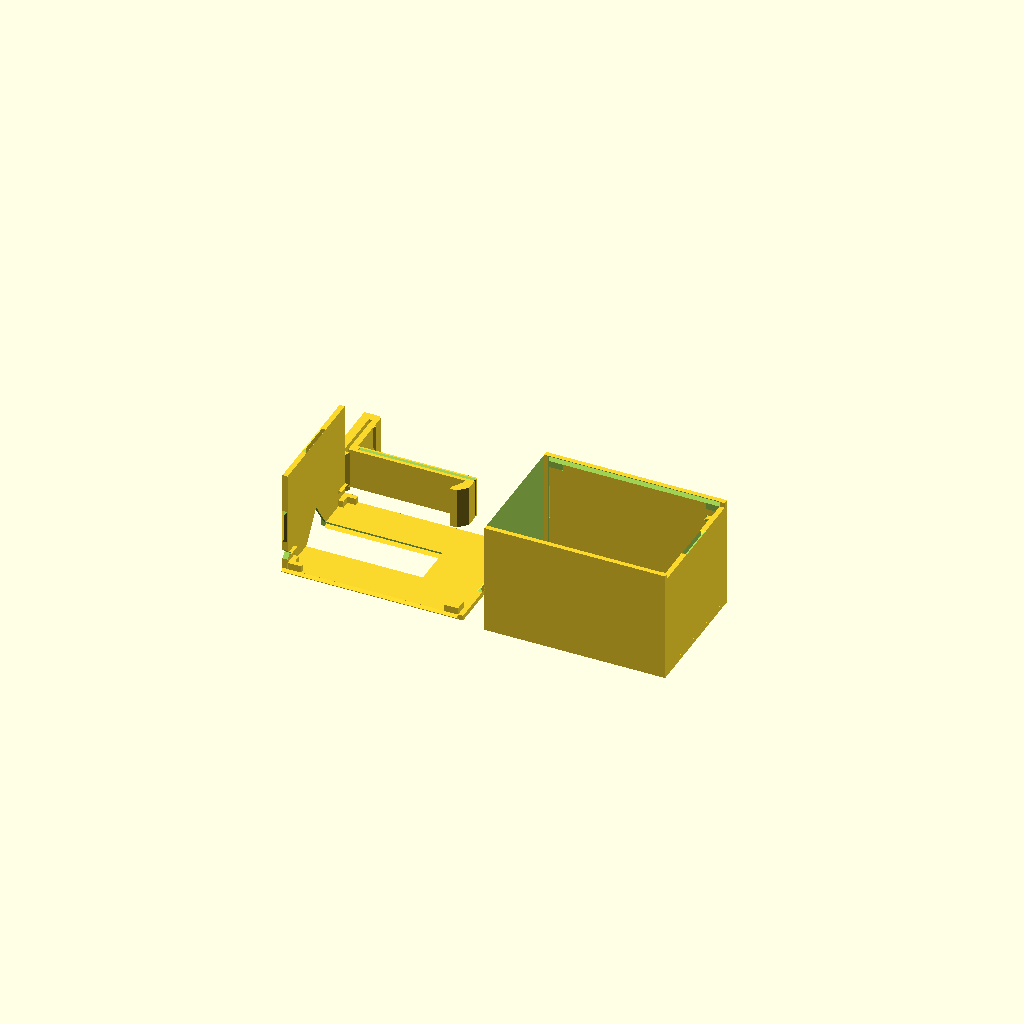
Cell 1: the model at its default parameters.
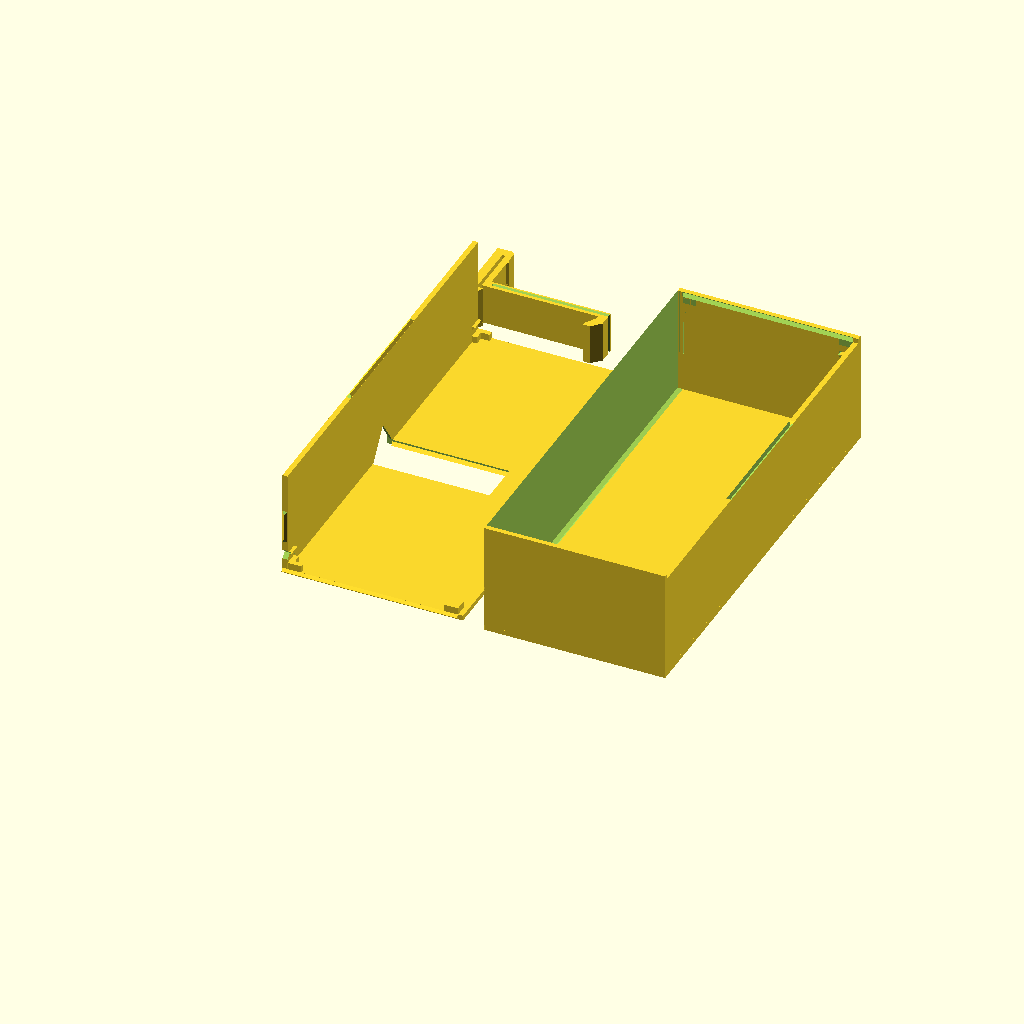
Cell 2: the same model with sz_x = 120.
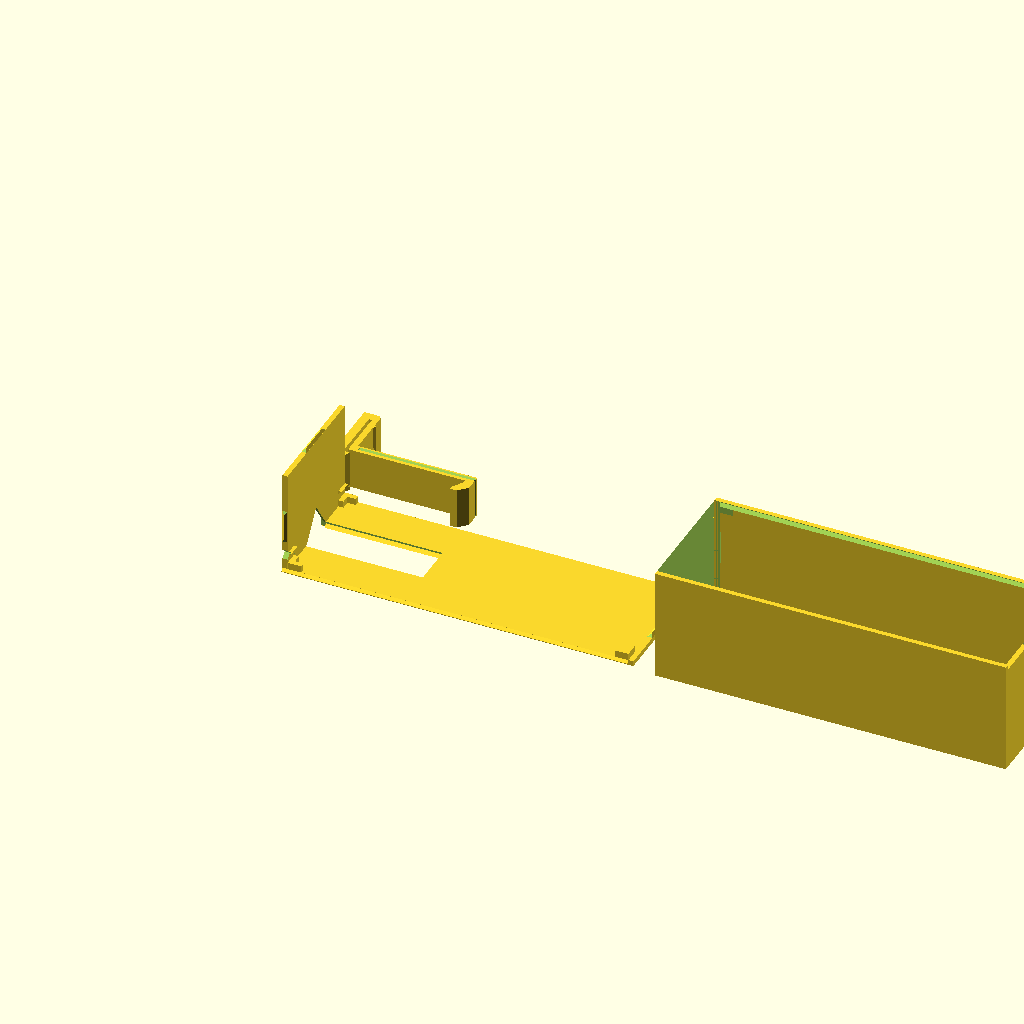
Cell 3: the same model with sz_y = 100.
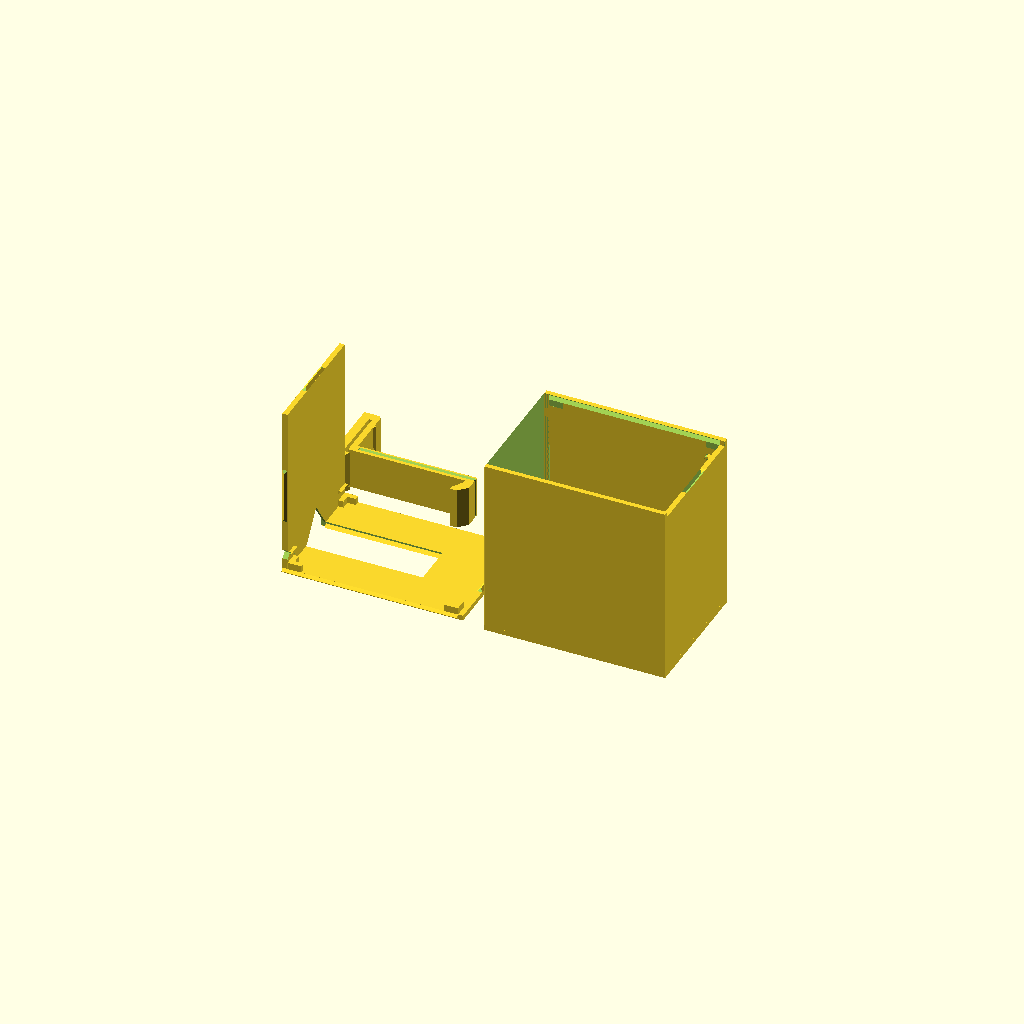
Cell 4: the same model with size_z = 50.
All cells are drawn from one camera (rotation 55°, 0°, 25°, orthographic, colour scheme Cornfield), so only the parameter changes between them.
The OpenSCAD source (packaging/moat-cad/models/din-rail-clip.scad):

include <e3DHW/base/lib.scad>
include <e3DHW/data/hardware.scad>
include <e3DHW/addon/base.scad>
include <e3DHW/DIN/rail.scad>
include <e3DHW/DIN/boxes.scad>

/* [Parameters] */

// top: board at x/y, side: board at y/z
mode="top"; // [side,top,top_display,rod]

// interior width. DIN units: multiples of 9 +walls!
sz_x=36; // [9:0.5:120]

// interior box height
sz_y=50; // [20:0.5:100]

// depth, DIN restriction
size_z=30; // [20:0.5:50]

// wall thickness
wall=1.5; // [0.5:0.1:3]

// space for the hook
hook_width=12; // [9:0.5:20]

// hook offset (top only)
hook_offset=0; // [-20:0.5:20]

/* [Slide-in] */

// elevation
slide_h1 = 3.5; // [0:0.5:5]
// height
slide_h2 = 2; // [0:0.5:3]
// height on top
slide_h3 = 1; // [0:0.5:3]
// corner depth
slide_d = 4; // [0:0.5:10]
// corner width
slide_w = 1.5; // [0:0.5:10]
// corner edge angle
slide_a = 45; // [0:5:45]

/* [Top] */
// wire cutout bottom
cut_h1 = 3; // [0:1:20]
// wire cutout top
cut_h2 = 5; // [0:1:20]

// top cut from left
tc_x1 = 10; // [0:0.5:50]
// top cut from right
tc_x2 = 10; // [0:0.5:50]
// top cut height
tc_h = 0; // [0:0.5:50]
// top cut slot on top
tc_s = 0; // [0:0.5:50]

/* [Rod] */
// cutout X
rc_x = 3; // [0:0.1:20]
// cutout Y
rc_y = 5; // [0:0.1:20]
// offset X
rco_x = 0; // [-20:0.5:20]
// offset Y
rco_y = 0; // [-20:0.5:20]
// nub height
rcn_h = 0; // [0:0.1:3]
// nub diameter
rcn_d = 0; // [0:0.1:5]

/* [Hidden] */
size_hook=7;

size_x=sz_x;
size_y=sz_y;

// DIN rail
brim=35.1;
rail_height=1.1;

// DIN rail hook
spring_l=15;
spring_d=2.5;
spring_slot=0.9;
bar_width=max(2.5,wall);
hook=4;
min_len=brim+bar_width*2+spring_slot;
brim2=brim-spring_slot;

// box with side opening
if(mode=="side") {
din_box_side(size_y,size_z, size_x, wallThick=wall);
translate([0,size_z*2+10,0]) mirror([0,1,0])
din_box_side_lid(size_y,size_z, dw=-0.1, wallThick=wall,cut=wall);

} else if (mode=="top" || mode == "top_display") {
// box with bottom+back opening
translate([0,0,wall]) din_box_up(size_y,size_x,size_z, wallThick=wall);
if(mode == "top") {
    translate([0,size_x+10,0])
        rail_hook(hook_width, ridge=wall, slot=true);
    translate([10+size_y,size_x,size_z+2*wall])
        rotate([180,0,0])
        translate([0,0,wall])
        din_box_up_hood(size_y,size_x,size_z, wall=wall);
} else {
    color([0.4,0.8,0,0.2])
        translate([0,0,wall])
        din_box_up_hood(size_y,size_x,size_z, wall=wall);
    color([0,0.8,0.4,0.4])
        translate([-_d1,(size_x-hook_width)/2+hook_width-hook_offset,0])
        rotate([90,0,0])
        rail_hook(hook_width, ridge=wall, dw=0.12);
}

} else if (mode=="rod") {
// simple holder for a current distribution rod end
    rail_hook(hook_width, ridge=0, slot=false);

    dx1=(sz_y-rc_x)/2+rco_x;
    dy1=(size_z-rc_y)/2+rco_y;
    dx2=sz_y/2-rc_x/2-rco_x;
    dy2=size_z/2-rc_y/2-rco_y;
    dx=min(dx1,dx2);
    dy=min(dy1,dy2);

    base=(brim-spring_slot > sz_y)
        ? [[0,0],[0,spring_l],[(sz_y-rc_x)/2+rco_x-dx,size_z],[sz_y,size_z],[brim-spring_slot,0]]
        : [[0,0],[0,spring_l],[(sz_y-rc_x)/2+rco_x-dx,size_z],[sz_y,size_z],[sz_y,(size_z-rc_y)/2+rco_y-dy],[brim-spring_slot,0]]
        ;

    difference() {
        union() {

            translate([-_d1,-_d1,0])
            linear_extrude(hook_width) polygon(base);
//            cube([sz_y,size_z,sz_x]);
            translate([(sz_y-rc_x)/2+rco_x-dx, (size_z-rc_y)/2+rco_y-dy, wall])
            cube([rc_x+2*dx,rc_y+2*dy,sz_x-wall+_d2]);
        }
        translate([(sz_y-rc_x)/2+rco_x, (size_z-rc_y)/2+rco_y, wall])
        cube([rc_x,rc_y,sz_x-wall+_d2]);
    }
    translate([sz_y/2+rco_x,size_z/2-rc_y/2+rco_y,wall/2+sz_x/2]) rotate([-90,0,0]) linear_extrude(height=rcn_h,scale=0)
        circle(d=rcn_d,$fn=20);
    translate([sz_y/2+rco_x,size_z/2+rc_y/2+rco_y,wall/2+sz_x/2]) rotate([90,0,0]) linear_extrude(height=rcn_h,scale=0)
        circle(d=rcn_d,$fn=20);
}

_d=0.01;
_d1=_d; _d2=2*_d; _d3=3*_d;


module din_box_up_hood(x,y,z, wall) {
    difference() {
        union() {
            translate([-wall,-wall,z-_d])
            cube([x+2*wall,y+2*wall,wall]);

            translate([-wall,y,-wall])
            cube([x+2*wall,wall,z+wall]);

            translate([-wall,-wall,-wall])
            cube([x+2*wall,wall,z+wall]);

            translate([x-_d,0,0])
            cube([wall,y,z]);

            translate([x,0,-wall]) mirror([1,0,0]) carrier_c(slope=3,bottom=false);
            translate([x,y,-wall]) mirror([0,1,0]) mirror([1,0,0]) carrier_c(slope=3,bottom=false);
        }
        translate([_d1,0,-_d1]) din_box_up(x,y,z, dw=0.1, wallThick=wall);
        if(tc_h) {
            translate([x-wall/2,tc_x1,-_d1])
                cube([wall*2,y-tc_x2-tc_x1,tc_h]);
            echo("Z",z);
            translate([x-tc_s,tc_x1,z-wall/2])
                cube([wall*1.5+tc_s,y-tc_x2-tc_x1,wall*2]);
        }
    }
}

module latch_poly(ax, wall, dw) {
    translate([0,0,ax/3-dw])
    linear_extrude(ax/3+dw*2)
        polygon([[dw,_d],[dw,-wall*.4-dw],[-wall-3*dw,_d]]);

}

module bar_poly(ax, wall, dw) {
    translate([0,0,ax/3-dw])
    difference() {
        translate([0,0,-dw]) linear_extrude(ax/3+dw*2)
            polygon([[dw,_d],[-wall/2,wall*.4+dw],[-wall-3*dw,_d]]);
            translate([-wall,0,-dw])rotate([-30,0,0])cube([wall,wall,wall]);
        translate([-wall,0,ax/3+dw])rotate([-60,0,0])cube([wall,wall,wall]);
    }

}

module carrier_c(slope=0, wall=slide_w, top=true, bottom=true, sidetop=true) {
    zwall = wall*tan(slide_a);
    sh3=slide_h3*(1+(slope==3?tan(slide_a):0));

    if(slide_d && slide_h1) difference() {
        translate([-_d1,-_d1,-_d1]) {
            //cube([_d1,slide_d,slide_h1+slide_h2+sh3]);
            //cube([slide_d,_d1,slide_h1+slide_h2+sh3]);
            if(bottom) {
                cube([slide_d,wall,slide_h1]);
                cube([wall,slide_d,slide_h1]);
            }
            if(top) translate([0,0,slide_h1+slide_h2]) {
                if(sidetop) cube([slide_d,wall,sh3]);
                cube([wall,slide_d,sh3]);
            }
        }
        if(slope == 1) {
            // lower
            translate([_d1,_d1,slide_h1+_d1]) intersection() {
                rotate([0,90,0])
                linear_extrude(wall, convexity=10)
                polygon([[0,0],[zwall,wall],[0,wall]]);

                rotate([-90,0,0])
                linear_extrude(wall, convexity=10)
                polygon([[0,0],[wall,0],[wall,zwall]]);
            }
            translate([wall,_d1,slide_h1+_d1]) rotate([0,90,0])
            linear_extrude(slide_d-wall+_d, convexity=10)
            polygon([[0,0],[zwall,wall],[0,wall]]);

            translate([_d1,wall,slide_h1+_d1]) rotate([-90,0,0])
            linear_extrude(slide_d-wall+_d, convexity=10)
            polygon([[0,0],[wall,0],[wall,zwall]]);
        }
        if(slope == 2) {
            // upper, bottom

            translate([-_d1,-_d1,slide_h1+slide_h2-_d2]) intersection() {
                if(sidetop) translate([-_d1,0,0]) rotate([0,90,0])
                linear_extrude(wall+_d2, convexity=10)
                polygon([[0,0],[-zwall,wall],[0,wall]]);

                translate([0,-_d1,0]) rotate([-90,0,0])
                linear_extrude(wall+_d2, convexity=10)
                polygon([[0,0],[wall,0],[wall,-zwall]]);
            }
            translate([wall-_d1,0,slide_h1+slide_h2-_d2]) rotate([0,90,0])
            linear_extrude(slide_d-wall+_d2, convexity=10)
            polygon([[0,0],[-zwall,wall],[0,wall]]);

            translate([0,wall-_d1,slide_h1+slide_h2-_d2]) rotate([-90,0,0])
            linear_extrude(slide_d-wall+_d2, convexity=10)
            polygon([[0,0],[wall,0],[wall,-zwall]]);
        }
         if(slope == 3) {
            // upper, top
            sh123=slide_h1+slide_h2+sh3;
            translate([_d1,_d1,sh123+_d1]) intersection() {
                rotate([0,90,0])
                linear_extrude(wall, convexity=10)
                polygon([[0,0],[zwall,wall],[0,wall]]);

                rotate([-90,0,0])
                linear_extrude(wall, convexity=10)
                polygon([[0,0],[wall,0],[wall,zwall]]);
            }
            translate([wall,_d1,sh123+_d1]) rotate([0,90,0])
            linear_extrude(slide_d-wall+_d, convexity=10)
            polygon([[0,0],[zwall,wall],[0,wall]]);

            translate([_d1,wall,sh123+_d1]) rotate([-90,0,0])
            linear_extrude(slide_d-wall+_d, convexity=10)
            polygon([[0,0],[wall,0],[wall,zwall]]);

            if(!bottom) {
                translate([slide_d,_d1,slide_h1+slide_h2+wall/2-_d2])
                rotate([-90,0,0])
                linear_extrude(slide_w+_d2, convexity=10)
                polygon([[0,0],[-zwall/2,wall/2],[0,wall/2]]);

                translate([slide_w,slide_w,slide_h1+slide_h2+wall/2-_d2])
                rotate([-90,0,0])
                linear_extrude(slide_d-slide_w+_d2, convexity=10)
                polygon([[0,0],[-zwall/2,wall/2],[0,wall/2]]);
           }
        }
   }
}

module din_box_up(x,y,z, wallThick=1, dw=0) {
    difference() {
        translate([-wallThick,0,-wallThick]) union() {
            cube([max(37,x+wallThick)+wallThick,y,wallThick]);
            translate([0,0,0])cube([wallThick,y,z+wallThick]);

            translate([wallThick,0,0]) carrier_c(slope=2,sidetop=false);
            translate([wallThick,y,0]) mirror([0,1,0]) carrier_c(slope=2,sidetop=false);

            translate([wallThick+x,0,0]) mirror([1,0,0]) carrier_c(slope=2,top=false);
            translate([wallThick+x,y,0]) mirror([1,1,0]) carrier_c(slope=2,top=false);

            // x1
            rotate([0,90,0])
            linear_extrude(x+wallThick, convexity=20)
            polygon([[dw,_d],[-wallThick-dw,_d],[-wallThick/2,-wallThick/2-dw]]);

            // x2
            translate([0,y,0])
            rotate([0,90,0])
            linear_extrude(x+wallThick, convexity=20)
            polygon([[dw,-_d],[-wallThick-dw,-_d],[-wallThick/2,wallThick/2+dw]]);

            translate([-_d,0,z+wallThick-_d2]) rotate([-90,0,0])rotate([0,0,180])
            bar_poly(y,wallThick,dw);

        // z1
            translate([-_d1,_d2,-dw])
            rotate([0,0,180])
            bar_poly(z,wallThick,dw);

        // z2
        translate([-_d1,y-_d2,0])
            rotate([0,0,180])
            mirror([0,1,0])
            bar_poly(z,wallThick,dw);

        // at end
        intersection() {
            translate([brim-spring_slot+wall,0,0]) cube([100,100,100]);
            translate([x+wall*2,-_d1,-_d+wall])
                rotate([-90,0,0])
                mirror([0,1,0])
                bar_poly(y,wall,dw);
            }
        }
        if(dw==0)
            translate([-_d1,(y-hook_width)/2+hook_width-hook_offset,0])
            rotate([90,0,0])
            rail_hook(hook_width, ridge=wallThick, dw=0.12);

        if(cut_h1<cut_h2) {
            dh=(cut_h2-cut_h1)/1.41;
            translate([-wallThick*1.5,dh-_d2,dh+cut_h1]) rotate([135,0,0])
            cube([wallThick*2,cut_h2,cut_h2]);
        }
            // y1
    }

}

module box(x,y,z,w=1, x1=true,x2=true,y1=true,y2=true,z1=true,z2=true) {
    // Box around a volume
    if(x1) translate([-w,-w,-w]) cube([w,y+2*w,z+2*w]);
    if(y1) translate([-w,-w,-w]) cube([x+2*w,w,z+2*w]);
    if(z1) translate([-w,-w,-w]) cube([x+2*w,y+2*w,w]);
    if(x2) translate([x,-w,-w]) cube([w,y+2*w,z+2*w]);
    if(y2) translate([-w,y,-w]) cube([x+2*w,w,z+2*w]);
    if(z2) translate([-w,-w,z]) cube([x+2*w,y+2*w,w]);
}


module din_box_side(x,y, depth, wallThick=1) {
    rail_hook(size_hook,0);
    translate([brim2,0,0])
        rotate(-90)
        linear_extrude(size_hook, convexity=20)
        polygon([[0,0],[0,wallThick],[wallThick,0]]);
    difference() {
          translate([0,0,wallThick]) box(x-2*wallThick,y-2*wallThick,depth-2*wallThick, wallThick, z2=false);
//        box1(x,y,depth, lidStyle = LSNONE, bottomFill=DEFAULTFILL, boxThick=wallThick);

        wobble(_d2*5) translate([-_d1,-_d1,depth+_d1])
            mirror([0,0,1])
            din_box_side_lid(x,y,wallThick=wallThick,dw=0,dxl=5*wallThick,cut=wallThick);

        translate([-wallThick*3/2,-wallThick*3/2,depth-wallThick])
            cube([wallThick*2,wallThick*2,wallThick*2]);
        translate([-wallThick*2,y-wallThick*7/2,depth-wallThick])
            cube([wallThick*2,wallThick*3,wallThick*2]);
        translate([0,y-2*wallThick,depth-wallThick])
            rotate([0,0,45])
            cube([2*wallThick,2*wallThick,2*wallThick]);
      }
}
module din_box_side_lid(x,y, wallThick=4, dw=0,dxl=0,cut=0) {
    rail_hook(size_hook,0, cut=cut);
    difference() {
        rotate([0,180,0])
        translate([-x+wallThick+_d1,-wallThick,-wallThick])
        cube([x,y,wallThick]);

//        lid1(x,y, lidThick=wallThick, boxThick = wallThick, lidStyle = LSNONE, bottomFill=DEFAULTFILL);

        // low Y side
        translate([0,-wallThick/2-dw,wallThick/2])
        rotate([135,0,0])
        translate([brim2,-wallThick,0])
        cube([x-brim2,wallThick*2,wallThick]);

        translate([0,-wallThick/2-dw,wallThick/2])
        rotate([135+90,0,0])
        translate([brim2,-wallThick,-wallThick])
        cube([x-brim2+_d,wallThick*2,wallThick]);

        // high Y side

        difference() {
            union() {
        translate([-_d1,y-wallThick*3/2+dw,wallThick/2])
        rotate([45+180,0,0])
        translate([-_d,-wallThick/2,0])
        cube([x+_d2,wallThick*2,wallThick]);

        translate([-_d1,y-wallThick*2+dw,wallThick])
        rotate([180+135,0,0])
        translate([-_d,-wallThick/2,0])
        cube([x+_d2,wallThick*2,wallThick]);

                }
            translate([0,y-2*wallThick-dw,-wallThick/2])
            rotate([0,0,45])
            cube([2*wallThick,2*wallThick,2*wallThick]);
        }

        // high X side
        translate([x-wallThick*3/2+dw,-wallThick/2-_d1,wallThick/2])
        rotate([0,180-45,0])
        translate([-wallThick/2,0,0])
        cube([wallThick*2,y+wallThick+_d2,wallThick]);

        translate([x-wallThick*2+dw,-wallThick/2-_d1,wallThick])
        rotate([0,45,0])
        translate([-wallThick/2,0,0])
        cube([wallThick*2,y+wallThick+_d2,wallThick]);
    }
}

module wobble(x) {
    translate([-_d1,-_d1,-_d1]) children();
    translate([_d1,_d1,_d1]) children();
}

module lid1(width,height, uclip = xauto, lidHole = -7, lidThick = TOPTHICKNESS, lidFill = DEFAULTFILL, towerHole = 1, bottomFill = 100, boxThick = NOTOPTHICKNESS, lidStyle = LSIN){
      // tower size tune based on towerHole style
   _vertex = [[0,0],[width,0],[width,height],[0,height]];
    //get_DINvertex2tower(_vertex, towerHole, _dt);      // get tower positions

    translate([-boxThick,-boxThick,0])
    do_standalone_polyLid(_vertex, 1, lidAHoles =undef, lidStyle = lidStyle, lidThick = lidThick, lidFill = lidFill, sideThick = boxThick,towerAHoles = undef, round_box=boxThick);
}


module box1(width,height,depth, uclip = xauto, lidHole = -7, lidThick = TOPTHICKNESS, lidFill = 100, towerHole = 1, bottomThick = TOPTHICKNESS, bottomFill = 100, boxThick = NOTOPTHICKNESS, lidStyle = LSIN){
      // tower size tune based on towerHole style
   _towRad = get_towerRadius(towerHole, lidStyle);
   // towers borders distance
   _dt = get_towerDistance(towerHole, lidStyle);
   _vertex = (slope_h && slope_x) ? [[0,0],[width,0],[width-slope_x,height-slope_h],[width,height],[0,height]] :  [[0,0],[width,0],[width,height],[0,height]];
    _towList = undef;
    //get_DINvertex2tower(_vertex, towerHole, _dt);      // get tower positions
    translate([-boxThick,-boxThick,0])

    do_standalone_polyBox(_vertex, depth, lidAHoles =(lidHole == 0? undef:get_tower2holes(_towList, lidHole)), lidStyle = (lidStyle), lidThick = lidThick, lidFill = lidFill, bottomThick=bottomThick, bottomFill = bottomFill, sideThick = boxThick,towerAHoles = (towerHole == 0? undef: _towList),towerRadius= _towRad, round_box=boxThick);
}


module rail_hook(depth, len=0, ridge=0, dw=0, cut=0, slot=false){
    // Din-Rail - Hutschiene 35m
    aux=(len>min_len)?len-min_len:0;
    mass=depth+2*dw;
    x1=-(spring_d+spring_slot+bar_width);
    x2=dw;
    x3=dw-ridge/2;
    x5=brim-spring_slot;
    x6=brim+aux-spring_slot+dw;
    x8=brim-(spring_slot+bar_width);
    x7=brim-2-(spring_slot+bar_width);
    x10=-bar_width;
    x12=-spring_slot-bar_width;
    x14=2.5-(spring_slot+3);
    x15=2.5-(spring_d+spring_slot+bar_width);

    y1=0.5-(bar_width+hook+rail_height);
    y2=spring_l+dw;
    y4=dw+_d2;
    y5=-cut;
    y6=-(bar_width+hook+rail_height);
    y7=y6+1;
    y8=-bar_width-rail_height;
    y9=-bar_width;
    y11=spring_l-bar_width;
    y13=-rail_height-bar_width;
    y12=-rail_height-bar_width-0.2;

    rk=ridge/3;
    hsd=1; // hole slot depth
    hh=2; // height
    hw=.6; // hole's wall strength

    hd=hw+hsd;
    hws=hw*(1+sin(45));
    hdf=hws+(hd-hw);

    points=[
        [x1,y1],
        [x1,y2],
        [x3,y2],
        [x3,y4+depth/1.4+ridge*3/2],
        [x3+ridge/3,y4+depth/1.4+ridge],
        [x3,y4+depth/1.4+ridge/2],
        [x3,y4],
        [x6+cut,y4],
        [x6,y5],
        [x5,y9],
        [x5,y6+2.5],
        [x5-2.5,y6],
        [x7,y6],
        [x7,y7],
        [x8,y8],
        [x8,y9],
        [x10,y9],
        [x10,y11],
        [x12,y11],
        [x12,y13],
        [x14,y12],
        [x15,y1]

    ];
        difference() {
            union() {
                translate([0,0,-dw])
                    linear_extrude(mass+2*dw, convexity=20)
                    polygon(points);
                translate([_d2,0,0]) rotate([0,-90,0]) linear_extrude(ridge/2+dw+_d2, convexity=20)
                    polygon([[0,0],[depth,0],[depth/2,depth/1.4]]);
            if(slot)
                        intersection() {
            cube([x5,100,100]);
            translate([sz_y+wall,-_d1,hook_width/2-sz_x/2])
                bar_poly(sz_x,wall,dw);
            }

            }
            if(ridge) {
                rotate([0,90,0])
                linear_extrude(x6+_d2, convexity=20)
                    polygon([[_d1+dw,_d1-rk],[2*dw-ridge+rk,-ridge+dw],[_d1+dw,-ridge+dw]]);
                translate([0,0,mass])
                rotate([0,90,0])
                linear_extrude(x6+_d1, convexity=20)
                    polygon([[-_d1-dw,_d1-rk],[ridge-rk-2*dw,-ridge+dw],[-_d1-dw,-ridge+dw]]);

                translate([x3-ridge/2,y2-ridge/2,0])
                rotate([0,0,0])
                linear_extrude(depth+_d1, convexity=20)
                    polygon([[-dw,ridge/2+_d2+dw],[ridge/2+_d2,ridge/2+_d2+dw],[ridge/2+_d2+dw,_d1-dw]]);

                translate([x6-ridge,-ridge,0])
                linear_extrude(depth+_d1, convexity=20)
                    polygon([[rk+dw,dw],[ridge+_d2,ridge-rk-dw],[ridge+_d2,dw]]);

            }
            if(cut) {
                translate([_d1,0,+_d1])
                rotate([0,90,0])
                linear_extrude(x6+cut+_d1+ridge, convexity=20)
                    polygon([[-_d3,dw],[cut/2,cut*2/5+dw],[cut-dw,dw],[cut-dw,cut+_d3],[-_d3,cut+_d3]]);

                translate([_d1-cut,0,depth-cut+_d])
                    rotate([-90,-90,0])
                    linear_extrude(y2+cut+_d1, convexity=20)
                    polygon([[-_d3,dw],[cut/2,cut*2/5+dw],[cut-dw,dw],[cut-dw,cut+_d3],[-_d3,cut+_d3]]);

                intersection() {
                translate([-cut,-cut,depth])
                rotate([0,90,0])
                linear_extrude(cut, convexity=20)
                    polygon([[-_d3,dw],[cut/2,cut*2/5+dw],[cut-dw,dw],[cut-dw,cut+_d3],[-_d3,cut+_d3]]);

                translate([-cut,-cut,depth-cut])
                    rotate([-90,-90,0])
                    linear_extrude(cut, convexity=20)
                    polygon([[-_d3,dw],[cut/2,cut*2/5+dw],[cut-dw,dw],[cut-dw,cut+_d3],[-_d3,cut+_d3]]);
                }
            }
        }
        translate([x1,y1,0]) {
            difference() {
                hull() {
                    cube([0.01,hd+hh,mass]);
                    translate([-hd,hd,hd]) cube([0.01,hh,mass-hd*2]);
                }
                hull() {
                    translate([0,hw+0.01,hws]) cube([0.01,hd+hh-hw,mass-2*hws]);
                    translate([-hd+hw,hd+hw+0.01,hdf]) cube([0.01,hh-hw,mass-hdf*2]);
                }
            }
            translate([0,spring_l/2,0])cylinder(h=mass,d=spring_d,$fn=20);
        }
}
Customizer parameters (derived from the source; name, type, default, range or options):
mode: string, default "top", options "side", "top", "top_display", "rod"
sz_x: number, default 36, range 9 to 120, step 0.5
sz_y: number, default 50, range 20 to 100, step 0.5
size_z: number, default 30, range 20 to 50, step 0.5
wall: number, default 1.5, range 0.5 to 3, step 0.1
hook_width: number, default 12, range 9 to 20, step 0.5
hook_offset: number, default 0, range -20 to 20, step 0.5
slide_h1: number, default 3.5, range 0 to 5, step 0.5
slide_h2: number, default 2, range 0 to 3, step 0.5
slide_h3: number, default 1, range 0 to 3, step 0.5
slide_d: number, default 4, range 0 to 10, step 0.5
slide_w: number, default 1.5, range 0 to 10, step 0.5
slide_a: number, default 45, range 0 to 45, step 5
cut_h1: number, default 3, range 0 to 20, step 1
cut_h2: number, default 5, range 0 to 20, step 1
tc_x1: number, default 10, range 0 to 50, step 0.5
tc_x2: number, default 10, range 0 to 50, step 0.5
tc_h: number, default 0, range 0 to 50, step 0.5
tc_s: number, default 0, range 0 to 50, step 0.5
rc_x: number, default 3, range 0 to 20, step 0.1
rc_y: number, default 5, range 0 to 20, step 0.1
rco_x: number, default 0, range -20 to 20, step 0.5
rco_y: number, default 0, range -20 to 20, step 0.5
rcn_h: number, default 0, range 0 to 3, step 0.1
rcn_d: number, default 0, range 0 to 5, step 0.1
